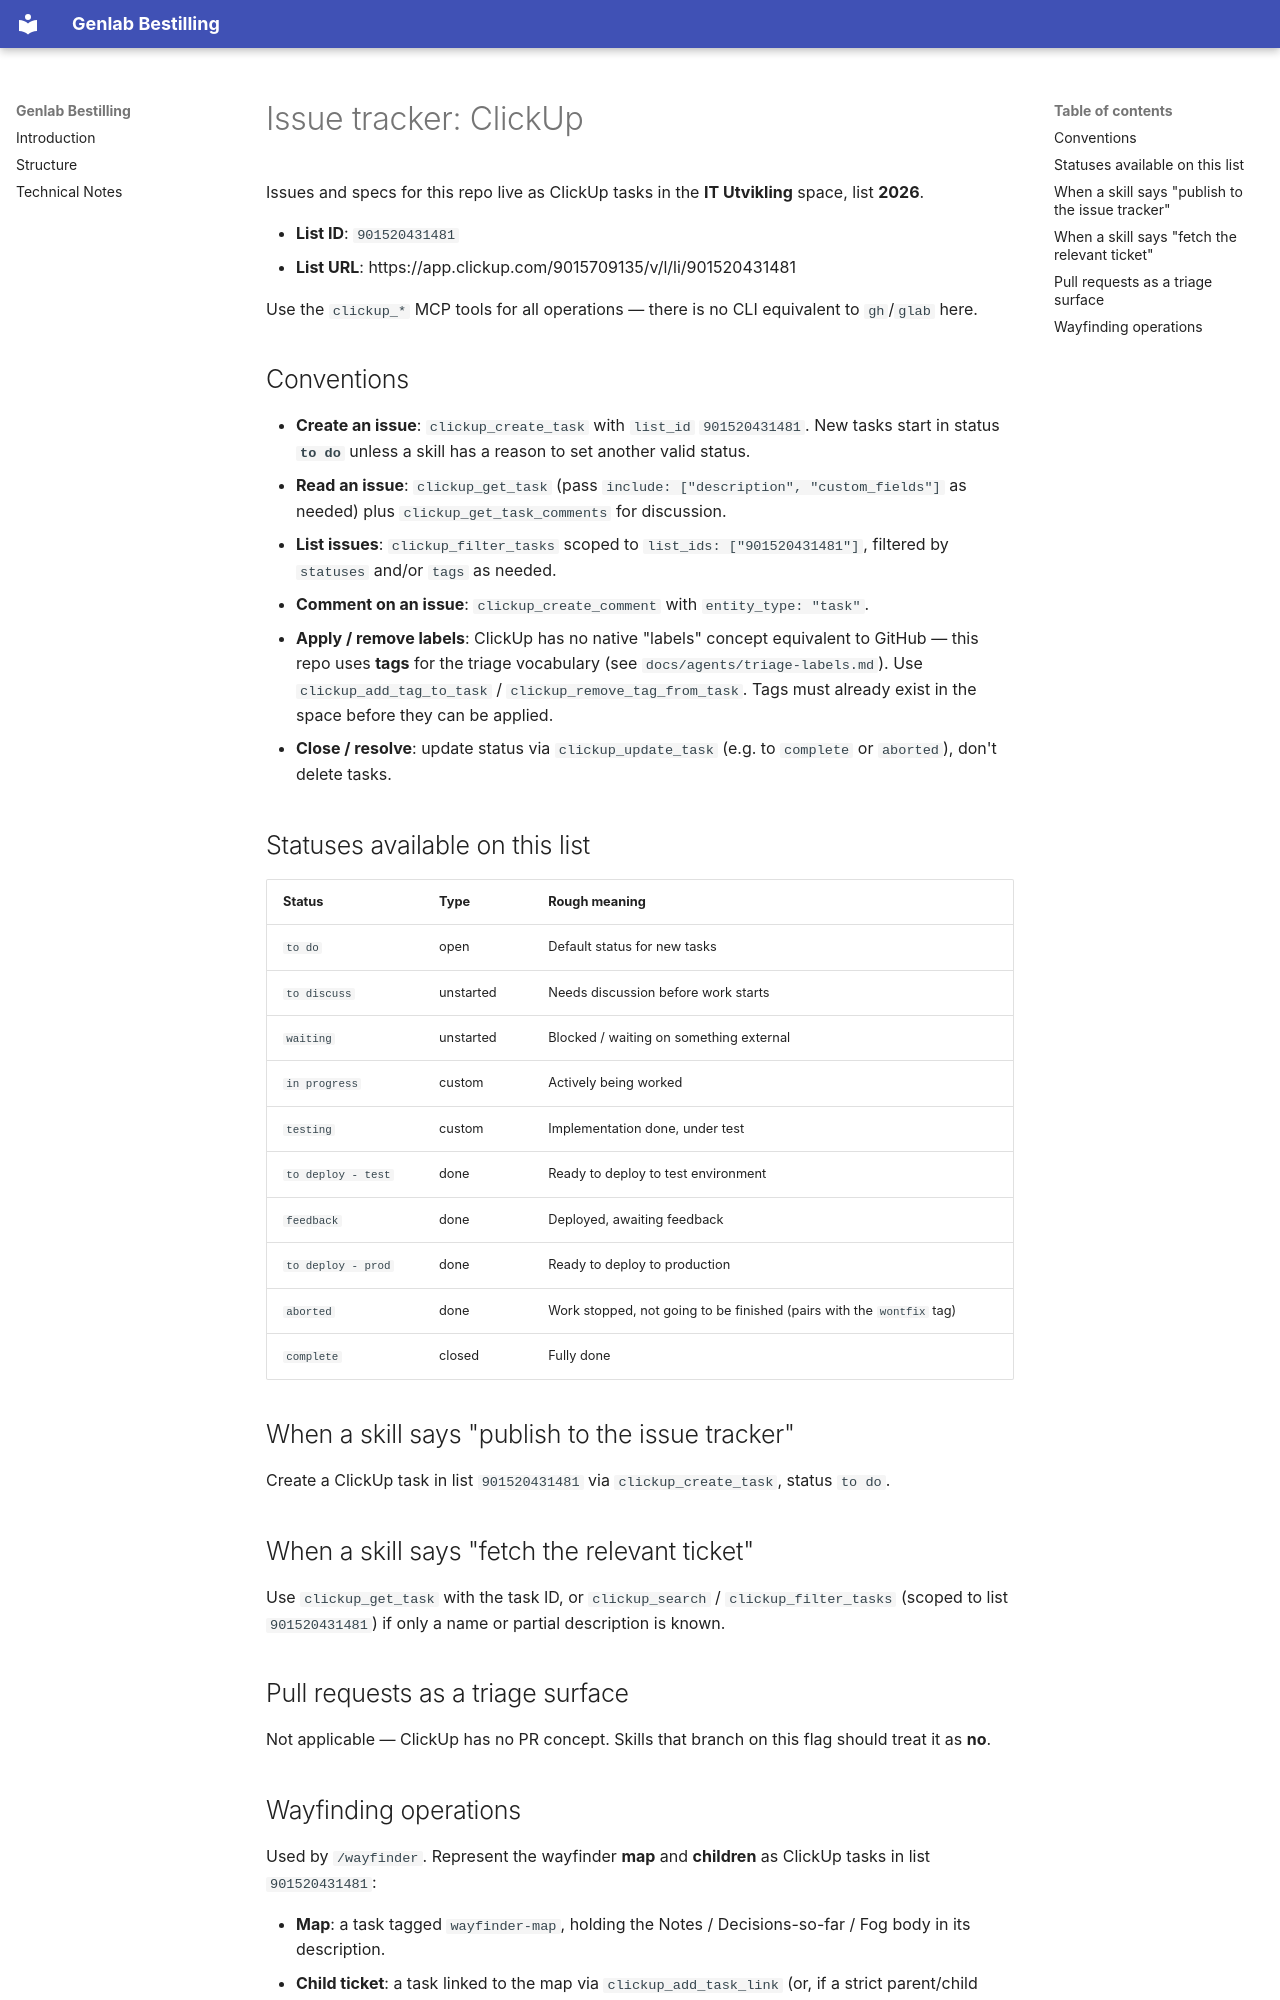

repository: NINAnor/genlab_bestilling · page: agents/issue-tracker/index.html · generator: mkdocs

# Issue tracker: ClickUp

Issues and specs for this repo live as ClickUp tasks in the **IT Utvikling** space, list **2026**.

- **List ID**: `901520431481`
- **List URL**: https://app.clickup.com/9015709135/v/l/li/901520431481

Use the `clickup_*` MCP tools for all operations — there is no CLI equivalent to `gh`/`glab` here.

## Conventions

- **Create an issue**: `clickup_create_task` with `list_id` `901520431481`. New tasks start in status **`to do`** unless a skill has a reason to set another valid status.
- **Read an issue**: `clickup_get_task` (pass `include: ["description", "custom_fields"]` as needed) plus `clickup_get_task_comments` for discussion.
- **List issues**: `clickup_filter_tasks` scoped to `list_ids: ["901520431481"]`, filtered by `statuses` and/or `tags` as needed.
- **Comment on an issue**: `clickup_create_comment` with `entity_type: "task"`.
- **Apply / remove labels**: ClickUp has no native "labels" concept equivalent to GitHub — this repo uses **tags** for the triage vocabulary (see `docs/agents/triage-labels.md`). Use `clickup_add_tag_to_task` / `clickup_remove_tag_from_task`. Tags must already exist in the space before they can be applied.
- **Close / resolve**: update status via `clickup_update_task` (e.g. to `complete` or `aborted`), don't delete tasks.

## Statuses available on this list

| Status | Type | Rough meaning |
| --- | --- | --- |
| `to do` | open | Default status for new tasks |
| `to discuss` | unstarted | Needs discussion before work starts |
| `waiting` | unstarted | Blocked / waiting on something external |
| `in progress` | custom | Actively being worked |
| `testing` | custom | Implementation done, under test |
| `to deploy - test` | done | Ready to deploy to test environment |
| `feedback` | done | Deployed, awaiting feedback |
| `to deploy - prod` | done | Ready to deploy to production |
| `aborted` | done | Work stopped, not going to be finished (pairs with the `wontfix` tag) |
| `complete` | closed | Fully done |

## When a skill says "publish to the issue tracker"

Create a ClickUp task in list `901520431481` via `clickup_create_task`, status `to do`.

## When a skill says "fetch the relevant ticket"

Use `clickup_get_task` with the task ID, or `clickup_search` / `clickup_filter_tasks` (scoped to list `901520431481`) if only a name or partial description is known.

## Pull requests as a triage surface

Not applicable — ClickUp has no PR concept. Skills that branch on this flag should treat it as **no**.
